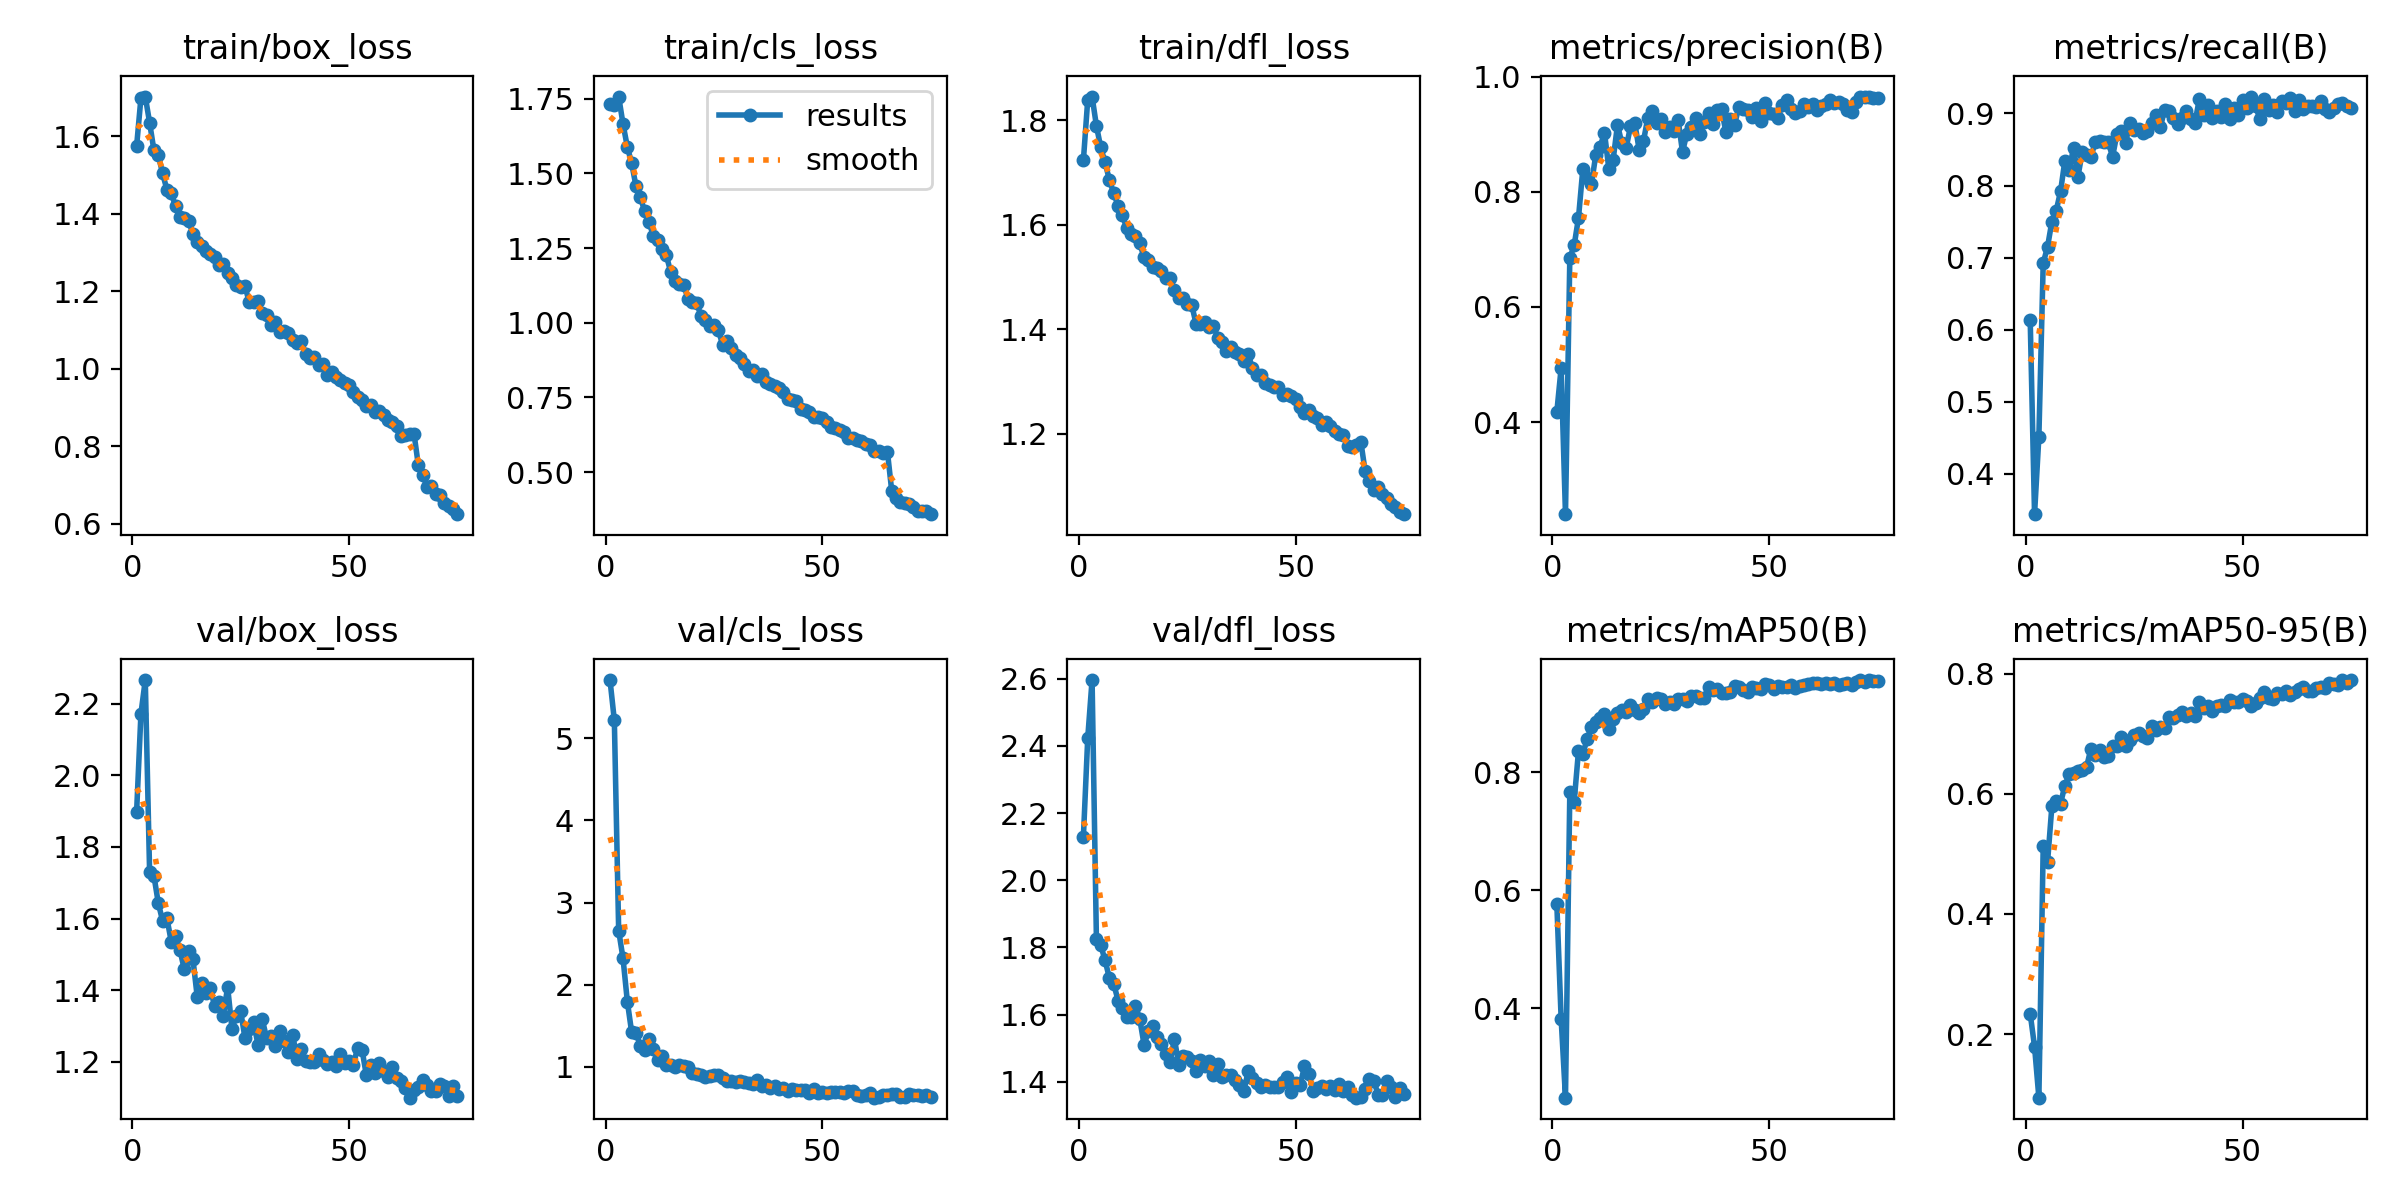

Data behind this chart, as committed beside it:
epoch, time, train/box_loss, train/cls_loss, train/dfl_loss, metrics/precision(B), metrics/recall(B), metrics/mAP50(B), metrics/mAP50-95(B), val/box_loss, val/cls_loss, val/dfl_loss, lr/pg0, lr/pg1, lr/pg2
1, 58.58, 1.574, 1.732, 1.724, 0.4173, 0.6133, 0.5773, 0.234, 1.898, 5.709, 2.13, 0.0005521, 0.0005521, 0.0005521
2, 114.7, 1.699, 1.729, 1.84, 0.4941, 0.3441, 0.3822, 0.1794, 2.172, 5.218, 2.424, 0.001093, 0.001093, 0.001093
3, 169.6, 1.702, 1.758, 1.846, 0.2402, 0.4515, 0.2487, 0.0943, 2.266, 2.658, 2.596, 0.00162, 0.00162, 0.00162
4, 224.4, 1.635, 1.666, 1.79, 0.6847, 0.6923, 0.766, 0.5134, 1.73, 2.322, 1.826, 0.001601, 0.001601, 0.001601
5, 279.2, 1.563, 1.589, 1.748, 0.7069, 0.715, 0.7496, 0.486, 1.719, 1.795, 1.807, 0.001579, 0.001579, 0.001579
6, 333.9, 1.551, 1.534, 1.72, 0.7545, 0.75, 0.8355, 0.5794, 1.644, 1.419, 1.761, 0.001557, 0.001557, 0.001557
7, 388.7, 1.504, 1.457, 1.686, 0.8392, 0.7652, 0.8298, 0.5882, 1.593, 1.414, 1.708, 0.001535, 0.001535, 0.001535
8, 443.3, 1.461, 1.421, 1.66, 0.8234, 0.7918, 0.8567, 0.5837, 1.601, 1.254, 1.691, 0.001513, 0.001513, 0.001513
9, 498.1, 1.452, 1.373, 1.637, 0.814, 0.8346, 0.8759, 0.6137, 1.535, 1.204, 1.642, 0.001491, 0.001491, 0.001491
10, 552.8, 1.419, 1.337, 1.619, 0.8646, 0.8213, 0.8845, 0.6321, 1.552, 1.343, 1.621, 0.001469, 0.001469, 0.001469
11, 607.8, 1.392, 1.291, 1.594, 0.8782, 0.8527, 0.8917, 0.6343, 1.513, 1.221, 1.594, 0.001447, 0.001447, 0.001447
12, 662.7, 1.388, 1.279, 1.583, 0.9027, 0.8117, 0.8979, 0.6372, 1.458, 1.082, 1.592, 0.001425, 0.001425, 0.001425
13, 717.5, 1.381, 1.247, 1.58, 0.8403, 0.8463, 0.8722, 0.6394, 1.51, 1.133, 1.626, 0.001403, 0.001403, 0.001403
14, 772.8, 1.348, 1.226, 1.565, 0.8558, 0.8417, 0.8898, 0.6445, 1.487, 1.025, 1.587, 0.001381, 0.001381, 0.001381
15, 827.6, 1.327, 1.17, 1.538, 0.9164, 0.8394, 0.9008, 0.675, 1.38, 1.021, 1.509, 0.001359, 0.001359, 0.001359
16, 882.3, 1.317, 1.139, 1.533, 0.8843, 0.8603, 0.9053, 0.6647, 1.42, 0.998, 1.551, 0.001337, 0.001337, 0.001337
17, 937.1, 1.305, 1.13, 1.519, 0.8762, 0.8612, 0.9012, 0.6729, 1.393, 1.02, 1.565, 0.001315, 0.001315, 0.001315
18, 992, 1.296, 1.126, 1.517, 0.9136, 0.8603, 0.9133, 0.6611, 1.406, 1.008, 1.532, 0.001293, 0.001293, 0.001293
19, 1047, 1.287, 1.08, 1.512, 0.9186, 0.8603, 0.9047, 0.6621, 1.355, 1.001, 1.514, 0.001271, 0.001271, 0.001271
20, 1102, 1.268, 1.068, 1.498, 0.8732, 0.8398, 0.9004, 0.6796, 1.367, 0.9209, 1.483, 0.001249, 0.001249, 0.001249
21, 1156, 1.27, 1.067, 1.499, 0.8883, 0.8714, 0.9072, 0.679, 1.329, 0.9152, 1.459, 0.001227, 0.001227, 0.001227
22, 1212, 1.248, 1.022, 1.475, 0.9287, 0.8755, 0.9236, 0.6945, 1.409, 0.9007, 1.528, 0.001205, 0.001205, 0.001205
23, 1267, 1.233, 1.01, 1.46, 0.9407, 0.8593, 0.919, 0.6791, 1.293, 0.8727, 1.45, 0.001183, 0.001183, 0.001183
24, 1322, 1.217, 0.9887, 1.46, 0.9202, 0.8861, 0.9248, 0.6894, 1.33, 0.8908, 1.475, 0.001161, 0.001161, 0.001161
25, 1377, 1.211, 0.9911, 1.448, 0.9257, 0.8764, 0.9231, 0.6986, 1.342, 0.905, 1.475, 0.001139, 0.001139, 0.001139
26, 1432, 1.213, 0.9765, 1.446, 0.9045, 0.8783, 0.9152, 0.7018, 1.267, 0.9049, 1.462, 0.001117, 0.001117, 0.001117
27, 1487, 1.171, 0.9241, 1.41, 0.9125, 0.8726, 0.9195, 0.6959, 1.292, 0.8669, 1.432, 0.001095, 0.001095, 0.001095
28, 1542, 1.172, 0.9382, 1.41, 0.905, 0.8755, 0.9158, 0.6922, 1.311, 0.8246, 1.466, 0.001073, 0.001073, 0.001073
29, 1597, 1.174, 0.915, 1.414, 0.9242, 0.8871, 0.924, 0.7121, 1.248, 0.8304, 1.447, 0.001051, 0.001051, 0.001051
30, 1651, 1.144, 0.8933, 1.404, 0.8692, 0.8983, 0.9243, 0.706, 1.319, 0.8169, 1.461, 0.001029, 0.001029, 0.001029
31, 1706, 1.14, 0.8806, 1.407, 0.9011, 0.8805, 0.9206, 0.7118, 1.266, 0.8296, 1.42, 0.001007, 0.001007, 0.001007
32, 1761, 1.112, 0.861, 1.384, 0.912, 0.9042, 0.9293, 0.709, 1.274, 0.8157, 1.453, 0.0009849, 0.0009849, 0.0009849
33, 1816, 1.122, 0.8394, 1.376, 0.9283, 0.903, 0.9293, 0.7275, 1.244, 0.8042, 1.415, 0.0009629, 0.0009629, 0.0009629
34, 1871, 1.094, 0.8408, 1.359, 0.8998, 0.8935, 0.9246, 0.7268, 1.285, 0.7927, 1.421, 0.0009409, 0.0009409, 0.0009409
35, 1926, 1.097, 0.8213, 1.367, 0.9205, 0.885, 0.9255, 0.7316, 1.258, 0.8361, 1.419, 0.0009189, 0.0009189, 0.0009189
36, 1981, 1.091, 0.8268, 1.356, 0.9368, 0.893, 0.9444, 0.7368, 1.229, 0.7699, 1.405, 0.0008968, 0.0008968, 0.0008968
37, 2036, 1.075, 0.8031, 1.352, 0.9178, 0.904, 0.9393, 0.73, 1.276, 0.7779, 1.389, 0.0008748, 0.0008748, 0.0008748
38, 2091, 1.066, 0.7962, 1.339, 0.9423, 0.892, 0.9401, 0.734, 1.21, 0.7472, 1.371, 0.0008528, 0.0008528, 0.0008528
39, 2146, 1.071, 0.7884, 1.353, 0.943, 0.8869, 0.9339, 0.729, 1.237, 0.7671, 1.431, 0.0008308, 0.0008308, 0.0008308
40, 2201, 1.037, 0.7806, 1.325, 0.9045, 0.9195, 0.9347, 0.752, 1.203, 0.7328, 1.412, 0.0008088, 0.0008088, 0.0008088
41, 2256, 1.027, 0.7669, 1.312, 0.926, 0.8983, 0.9361, 0.743, 1.201, 0.7466, 1.395, 0.0007868, 0.0007868, 0.0007868
42, 2311, 1.03, 0.7458, 1.312, 0.9159, 0.9115, 0.9453, 0.7452, 1.201, 0.7029, 1.383, 0.0007648, 0.0007648, 0.0007648
43, 2366, 1.01, 0.7413, 1.298, 0.9477, 0.8935, 0.9434, 0.7374, 1.222, 0.7252, 1.39, 0.0007428, 0.0007428, 0.0007428
44, 2422, 1.013, 0.7364, 1.294, 0.9434, 0.9036, 0.9383, 0.7467, 1.206, 0.7239, 1.384, 0.0007208, 0.0007208, 0.0007208
45, 2477, 0.9848, 0.7118, 1.289, 0.9412, 0.8954, 0.9362, 0.7483, 1.196, 0.715, 1.385, 0.0006988, 0.0006988, 0.0006988
46, 2531, 0.9926, 0.7092, 1.29, 0.9298, 0.9137, 0.9438, 0.7454, 1.199, 0.715, 1.386, 0.0006768, 0.0006768, 0.0006768
47, 2587, 0.9781, 0.702, 1.275, 0.9458, 0.8916, 0.9417, 0.7557, 1.188, 0.6858, 1.4, 0.0006548, 0.0006548, 0.0006548
48, 2642, 0.9704, 0.683, 1.276, 0.923, 0.9068, 0.9415, 0.7533, 1.222, 0.733, 1.415, 0.0006328, 0.0006328, 0.0006328
49, 2696, 0.9628, 0.6855, 1.273, 0.9546, 0.8984, 0.9488, 0.7535, 1.197, 0.6825, 1.37, 0.0006108, 0.0006108, 0.0006108
50, 2752, 0.9576, 0.6808, 1.267, 0.9364, 0.9183, 0.947, 0.7578, 1.203, 0.6878, 1.396, 0.0005888, 0.0005888, 0.0005888
51, 2806, 0.941, 0.6685, 1.251, 0.9349, 0.9082, 0.9409, 0.7537, 1.191, 0.6764, 1.39, 0.0005668, 0.0005668, 0.0005668
52, 2862, 0.9281, 0.6517, 1.239, 0.9286, 0.9234, 0.9462, 0.7458, 1.24, 0.6911, 1.445, 0.0005448, 0.0005448, 0.0005448
53, 2916, 0.9202, 0.6473, 1.245, 0.9509, 0.9106, 0.944, 0.7514, 1.235, 0.6989, 1.424, 0.0005228, 0.0005228, 0.0005228
54, 2971, 0.9048, 0.6403, 1.235, 0.9586, 0.8916, 0.9438, 0.7588, 1.163, 0.6885, 1.374, 0.0005008, 0.0005008, 0.0005008
55, 3026, 0.906, 0.6331, 1.23, 0.9433, 0.9205, 0.9473, 0.7698, 1.191, 0.6777, 1.382, 0.0004788, 0.0004788, 0.0004788
56, 3081, 0.889, 0.6143, 1.217, 0.9372, 0.9042, 0.9431, 0.7591, 1.17, 0.7114, 1.386, 0.0004568, 0.0004568, 0.0004568
57, 3135, 0.8895, 0.6151, 1.223, 0.9397, 0.9111, 0.9459, 0.7577, 1.197, 0.7066, 1.379, 0.0004348, 0.0004348, 0.0004348
58, 3190, 0.8811, 0.6079, 1.216, 0.9517, 0.9018, 0.9473, 0.7669, 1.176, 0.6611, 1.386, 0.0004127, 0.0004127, 0.0004127
59, 3245, 0.8679, 0.6038, 1.206, 0.9476, 0.9173, 0.9486, 0.7661, 1.158, 0.6439, 1.376, 0.0003907, 0.0003907, 0.0003907
60, 3299, 0.8613, 0.5924, 1.199, 0.9521, 0.9145, 0.9512, 0.7707, 1.186, 0.6555, 1.393, 0.0003687, 0.0003687, 0.0003687
... 15 more rows
